Run: headless pygame with SDL's dummy video driver; simulated clock (each Clock.tick advances the game by its frame time, no real sleeping); random seed 0; keys injected as events and as key.get_pressed() state; mouse plan: one left click at the window centre at the start of phase 2, then a move to the lower-right quarter at the start of phase 3.
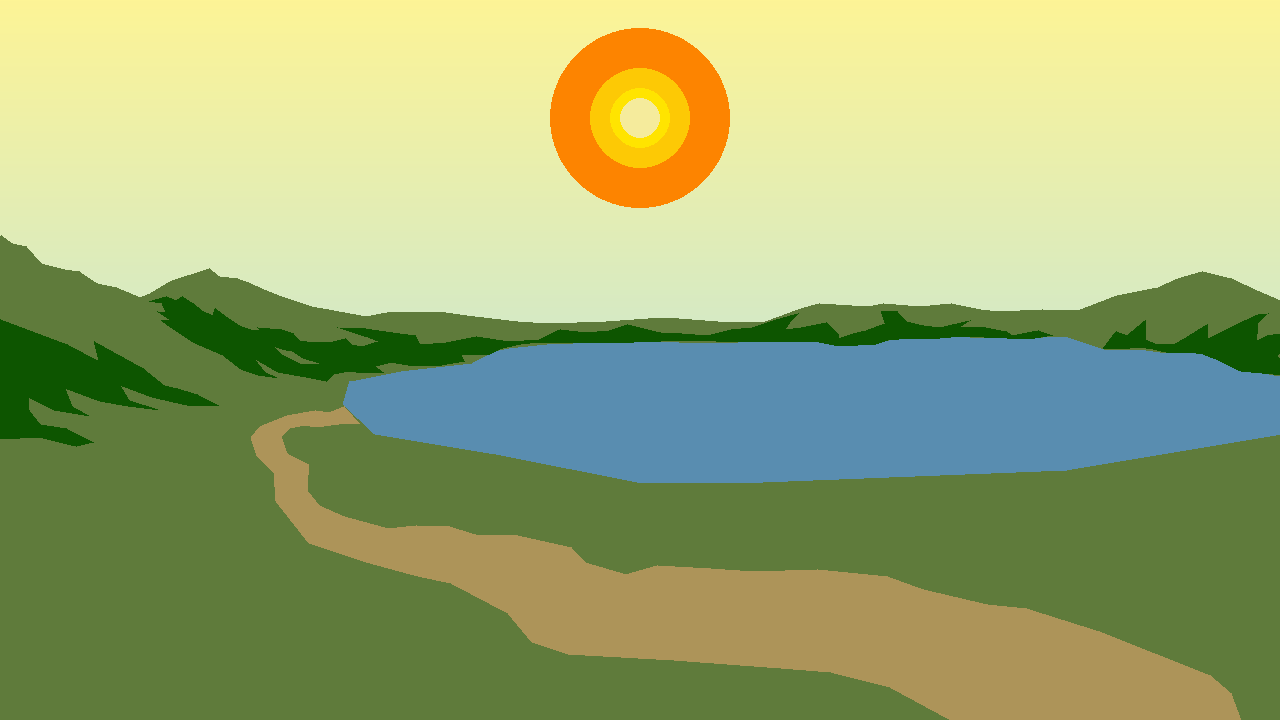
Frame 1 of 4 · flips 1–60 · no input
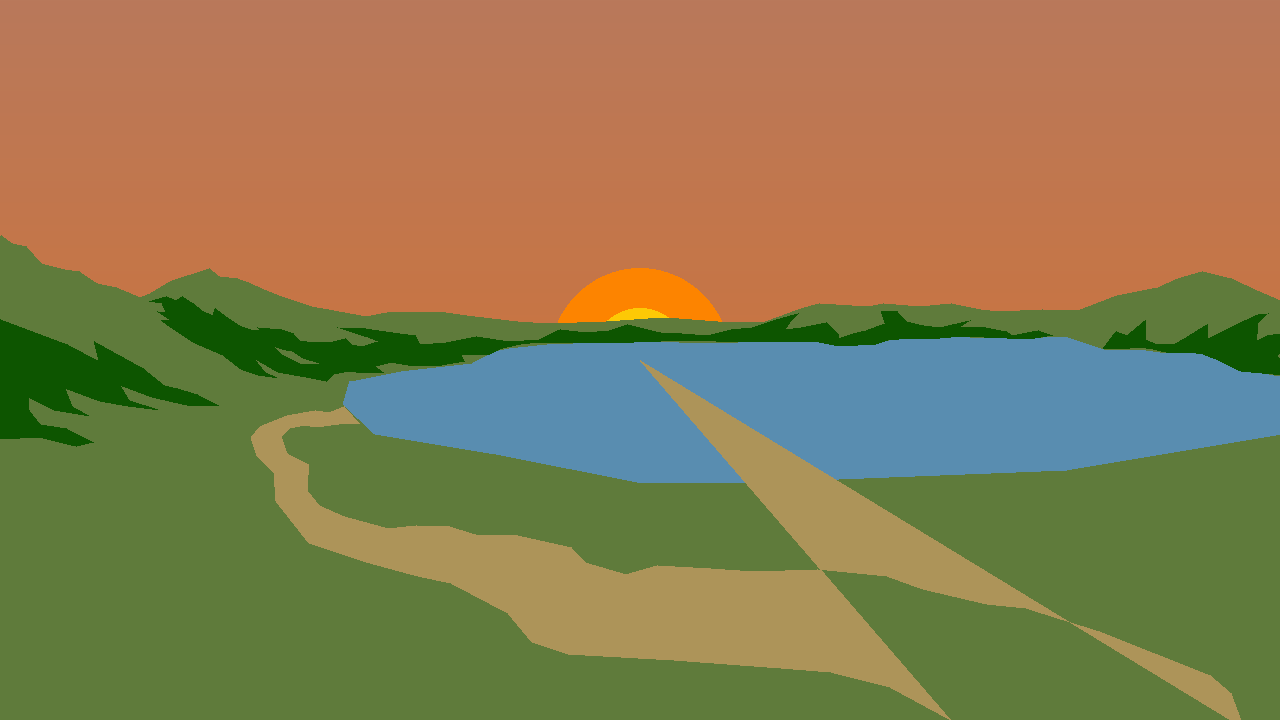
Frame 2 of 4 · flips 61–180 · clicked the window centre · tapped SPACE, RETURN · held RIGHT (→), D
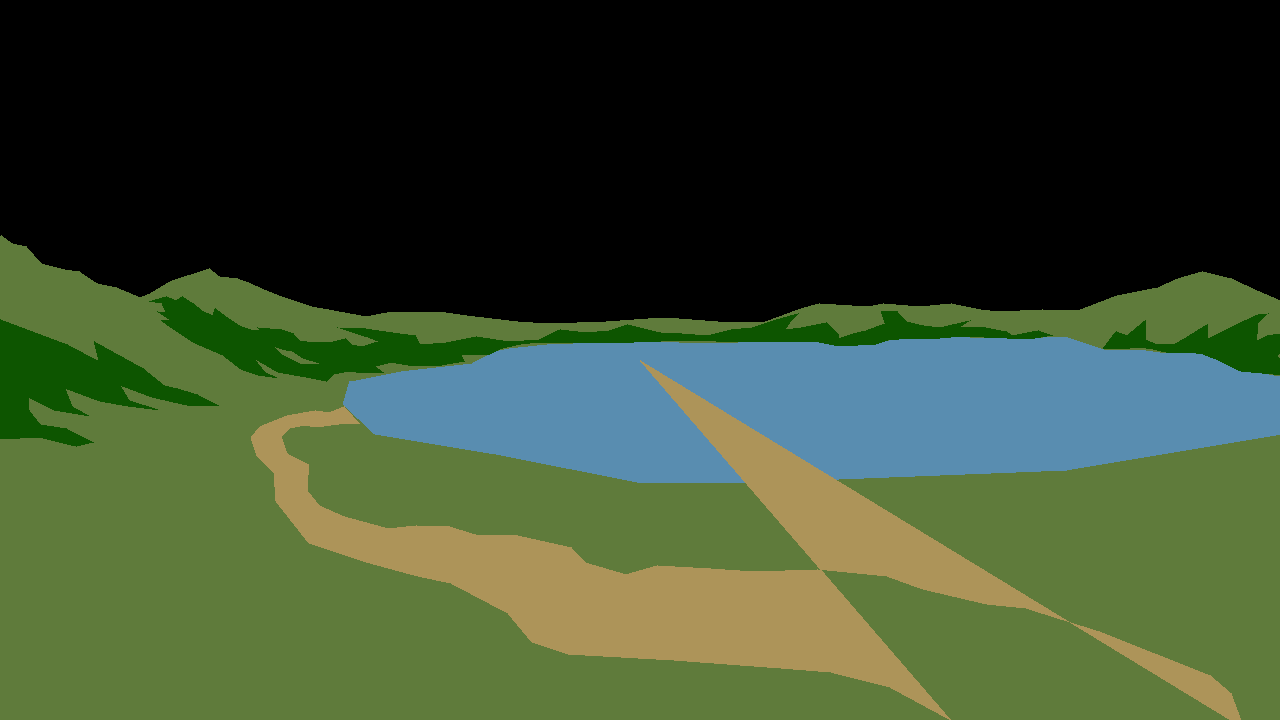
Frame 3 of 4 · flips 181–300 · moved the mouse to the lower-right quarter · held DOWN (↓), S
Frame 4 of 4 · flips 301–420 · held LEFT (←), A, UP (↑), W · screen unchanged from frame 3, image omitted

The pygame program that drew these frames:

# pygame template
import math
import pygame


pygame.display.init() # changed to pygame.display.init() to avoid initializing the audio module that prevented this from closing on my linux computer

WIDTH = 1280
HEIGHT = 720
SIZE = (WIDTH, HEIGHT)

screen = pygame.display.set_mode(SIZE)
clock = pygame.time.Clock()

# ---------------------------
# Initalize polygon positions
grass_positions = [
    (0, 400),
    (0, 400),
    (0, 400),
    (0, 328),
    (369, 326),
    (359, 346),
    (342, 404),
    (374, 434),
    (495, 454),
    (642, 483),
    (763, 482),
    (1067, 470),
    (1300, 431),
    (1368, 421),
    (1378, 726),
    (0, 728),
]

hills_positions = [
    (0, 400),
    (0, 400),
    (0, 328),
    (1, 235),
    (12, 243),
    (26, 246),
    (41, 263),
    (64, 269),
    (79, 271),
    (89, 278),
    (97, 283),
    (116, 287),
    (140, 297),
    (150, 293),
    (172, 280),
    (191, 274),
    (209, 268),
    (219, 276),
    (237, 278),
    (248, 282),
    (266, 290),
    (281, 296),
    (311, 306),
    (328, 309),
    (366, 316),
    (387, 312),
    (445, 312),
    (466, 315),
    (517, 321),
    (548, 323),
    (606, 321),
    (648, 318),
    (678, 318),
    (717, 321),
    (763, 322),
    (801, 308),
    (819, 303),
    (868, 306),
    (883, 303),
    (920, 306),
    (951, 303),
    (980, 309),
    (999, 311),
    (1042, 309),
    (1078, 310),
    (1117, 295),
    (1158, 287),
    (1178, 278),
    (1202, 271),
    (1231, 278),
    (1259, 291),
    (1280, 300),
    (1280, 309),
    (1280, 327),
    (1280, 335),
    (1280, 344),
    (1280, 357),
    (1280, 376),
    (1232, 367),
    (1218, 360),
    (1200, 351),
    (1168, 353),
    (1139, 349),
    (1104, 349),
    (1065, 336),
    (1019, 338),
    (970, 337),
    (924, 336),
    (853, 344),
    (793, 339),
    (737, 342),
    (679, 342),
    (624, 341),
    (546, 344),
    (508, 348),
    (494, 351),
    (471, 363),
    (400, 371),
    (355, 380),
]

water_positions = [
    (0, 400),
    (0, 400),
    (0, 400),
    (248, 405),
    (426, 334),
    (549, 333),
    (963, 328),
    (1161, 323),
    (1241, 350),
    (1280, 359),
    (1280, 391),
    (1280, 425),
    (1286, 461),
    (1248, 468),
    (1026, 505),
    (725, 517),
    (462, 499),
]

hillshade1_positions = [
    (0, 325),
    (0, 319),
    (67, 344),
    (99, 361),
    (94, 341),
    (143, 368),
    (164, 385),
    (177, 388),
    (197, 394),
    (218, 405),
    (187, 405),
    (152, 397),
    (120, 385),
    (129, 400),
    (161, 410),
    (128, 406),
    (100, 401),
    (65, 388),
    (72, 406),
    (90, 416),
    (54, 410),
    (28, 397),
    (29, 410),
    (40, 424),
    (66, 428),
    (93, 442),
    (76, 446),
    (39, 437),
    (0, 439),
    (0, 434),
]

hillshade2_positions = [
    (166, 312),
    (166, 312),
    (166, 312),
    (162, 303),
    (149, 301),
    (166, 296),
    (176, 300),
    (182, 296),
    (193, 303),
    (203, 311),
    (213, 315),
    (215, 308),
    (227, 317),
    (241, 326),
    (254, 330),
    (267, 330),
    (278, 333),
    (287, 344),
    (298, 350),
    (286, 350),
    (273, 346),
    (281, 354),
    (289, 358),
    (302, 364),
    (321, 363),
    (338, 368),
    (349, 371),
    (333, 374),
    (326, 381),
    (306, 377),
    (278, 372),
    (254, 358),
    (265, 372),
    (279, 378),
    (258, 375),
    (241, 369),
    (223, 355),
    (193, 342),
    (169, 326),
    (161, 320),
    (171, 320),
    (157, 311),
]

hillshade3_positions = [
    (257, 327),
    (257, 327),
    (257, 327),
    (281, 329),
    (293, 333),
    (299, 340),
    (306, 341),
    (329, 342),
    (345, 338),
    (351, 344),
    (362, 346),
    (378, 341),
    (368, 337),
    (337, 327),
    (365, 328),
    (392, 332),
    (415, 335),
    (420, 344),
    (446, 342),
    (476, 336),
    (509, 341),
    (539, 339),
    (560, 329),
    (586, 332),
    (609, 330),
    (627, 324),
    (660, 332),
    (681, 333),
    (707, 335),
    (731, 329),
    (752, 327),
    (780, 318),
    (798, 313),
    (789, 323),
    (785, 329),
    (801, 327),
    (826, 322),
    (838, 334),
    (839, 338),
    (853, 333),
    (866, 330),
    (885, 323),
    (881, 311),
    (897, 311),
    (906, 321),
    (923, 325),
    (940, 327),
    (970, 320),
    (959, 327),
    (985, 327),
    (1006, 331),
    (1012, 335),
    (1038, 330),
    (1052, 335),
    (1034, 338),
    (1007, 338),
    (962, 336),
    (939, 338),
    (909, 338),
    (887, 340),
    (875, 344),
    (839, 346),
    (819, 342),
    (789, 341),
    (749, 341),
    (716, 341),
    (688, 340),
    (633, 342),
    (569, 342),
    (539, 342),
    (520, 344),
    (502, 348),
    (489, 354),
    (461, 354),
    (464, 361),
    (441, 365),
    (408, 365),
    (391, 362),
    (375, 366),
    (383, 372),
    (356, 372),
    (340, 369),
    (303, 358),
    ]

hillshade4_positions = [
    (1145, 320),
    (1145, 320),
    (1145, 320),
    (1145, 339),
    (1157, 344),
    (1174, 344),
    (1186, 337),
    (1207, 324),
    (1207, 339),
    (1234, 325),
    (1258, 314),
    (1268, 313),
    (1258, 322),
    (1257, 333),
    (1256, 341),
    (1267, 335),
    (1287, 332),
    (1289, 341),
    (1277, 356),
    (1289, 367),
    (1287, 378),
    (1288, 376),
    (1273, 374),
    (1241, 371),
    (1232, 367),
    (1216, 359),
    (1203, 354),
    (1196, 353),
    (1184, 352),
    (1166, 352),
    (1153, 349),
    (1140, 347),
    (1129, 348),
    (1119, 348),
    (1106, 349),
    (1103, 348),
    (1116, 331),
    (1127, 335),
]

path_positions = [
    (951, 720),
    (890, 687),
    (831, 672),
    (781, 668),
    (674, 660),
    (568, 654),
    (532, 642),
    (508, 613),
    (451, 583),
    (418, 576),
    (370, 563),
    (309, 543),
    (276, 501),
    (274, 473),
    (257, 456),
    (251, 437),
    (260, 426),
    (287, 415),
    (315, 410),
    (329, 412),
    (344, 406),
    (360, 424),
    (349, 423),
    (338, 424),
    (316, 427),
    (305, 425),
    (289, 428),
    (281, 436),
    (287, 453),
    (308, 464),
    (308, 474),
    (307, 490),
    (319, 505),
    (344, 516),
    (388, 528),
    (416, 525),
    (449, 526),
    (475, 534),
    (517, 535),
    (571, 547),
    (585, 562),
    (626, 574),
    (657, 565),
    (710, 568),
    (754, 571),
    (817, 569),
    (887, 576),
    (923, 589),
    (987, 604),
    (1026, 608),
    (1099, 631),
    (1157, 654),
    (1210, 675),
    (1231, 693),
    (1244, 728),
]
# ---------------------------

# ---------------------------
# Initialize global variables


water_colour = (89, 141, 176)
grass_colour = (95, 123, 59)
hillshade_colour = (13, 85, 0)
path_colour = (173, 148, 89)

sun_position = (640, 0)

sky1_colour1 = (253, 244, 150)
sky1_colour2 = (166, 222, 253)

sky2_time_begin = 120
sky2_colour1 = (185, 121, 91)
sky2_colour2 = (217, 113, 41)

sky3_time_begin = 215
sky3_colour1 = (0, 0, 0)
sky3_colour2 = (0, 0, 0)


# debug
frames = 1

# ---------------------------

# ---------------------------
# Drawing Functions

def draw_background(start, end):
    # draw a gradient background from start to end
    for i in range(HEIGHT):
        r = start[0] + ((end[0] - start[0]) / HEIGHT) * i # first find the delta between start and end, then divide by height of screen to make it a ratio, then multiply by current index to get current value
        g = start[1] + ((end[1] - start[1]) / HEIGHT) * i 
        b = start[2] + ((end[2] - start[2]) / HEIGHT) * i 
        pygame.draw.line(screen, (r, g, b), (0, i), (WIDTH, i)) # draw a line with the colours, starting at the edge ending at the other edge of the screen
        

def draw_sun(position):
    pygame.draw.circle(screen, (253, 132, 0), position, 90)
    pygame.draw.circle(screen, (253, 201, 5), position, 50)
    pygame.draw.circle(screen, (255, 228, 0), position, 30)
    pygame.draw.circle(screen, (245, 235, 156), position, 20)
   


# ---------------------------

running = True
while running:
    # EVENT HANDLING
    for event in pygame.event.get():
        if event.type == pygame.QUIT:
            running = False
        elif event.type == pygame.MOUSEBUTTONDOWN:
                print(f"{event.pos},")
                path_positions.append(event.pos) 
    
    # GAME STATE UPDATES
    # All game math and comparisons happen here
    if sun_position[1] < -100:
        frames -= 1
    elif sun_position[1] > -100:
        frames += 1
    print(frames)
        
    # DRAWING
    
    if frames < sky2_time_begin:
        draw_background(sky1_colour1, sky1_colour2)
    elif frames < sky3_time_begin:
        draw_background(sky2_colour1, sky2_colour2)
    else:
        draw_background(sky3_colour1, sky3_colour2)

    # Draw the sun
    draw_sun(sun_position)
    sun_position = (sun_position[0], sun_position[1] + 2)
    


    # Draw the Water
    pygame.draw.polygon(screen, water_colour, water_positions)

    # Draw Grass/hills
    pygame.draw.polygon(screen, grass_colour, grass_positions)
    pygame.draw.polygon(screen, grass_colour, hills_positions)
    # draw hillshades
    pygame.draw.polygon(screen, hillshade_colour, hillshade1_positions)
    pygame.draw.polygon(screen, hillshade_colour, hillshade2_positions)
    pygame.draw.polygon(screen, hillshade_colour, hillshade3_positions)
    pygame.draw.polygon(screen, hillshade_colour, hillshade4_positions)

    # draw path
    pygame.draw.polygon(screen, path_colour, path_positions)


    # Must be the last two lines
    # of the game loop
    pygame.display.flip()
    clock.tick(30)
    #---------------------------


pygame.quit()
